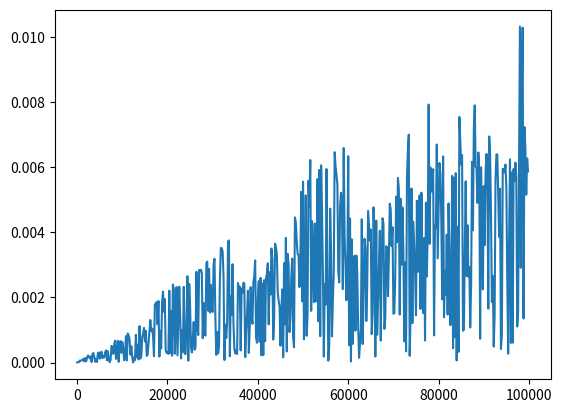

This chart was generated by the following Python code:
# TD1 Exo 3
# TP1 Exo 2

from time import time
from random import randint
import matplotlib.pyplot as plt
from tqdm import tqdm

def diss(a, b):
    return abs(a-b)


def plus_proche(T, ref, diss):
    i_min = 0
    d_min = diss(ref, T[i_min])
    if d_min == 0:
        return i_min
    for i in range(1, len(T)):
        d_i = diss(ref, T[i])
        if d_i == 0:
            return i
        if d_i < d_min:
            d_min = d_i
            i_min = i
    return i_min

def tps_plus_proche(n):
    T = []
    for _ in range(n):
        T.append(randint(0, n))
    ref = randint(0, n)
    #ref = -1    # a tester
    
    debut = time()
    _ = plus_proche(T, ref, diss)
    fin = time()
    duree = fin - debut
    return duree


if __name__ == "__main__":
    #print(diss(3, 3), diss(3, 4), diss(3, 2))
    T  = [3, 5, 0, 3, -1, 2]
    ref = -2
    print(plus_proche(T, ref, diss))
    
    n = 10 # petite
    T = []
    for _ in range(n):
        T.append(randint(0, n))
    ref = randint(0, n)
    
    debut = time()
    _ = plus_proche(T, ref, diss)
    fin = time()
    duree = fin - debut
    print("Duree (petit): ", duree)
    
    n = 1000 # moyen
    T = []
    for _ in range(n):
        T.append(randint(0, n))
    ref = randint(0, n)
    
    debut = time()
    _ = plus_proche(T, ref, diss)
    fin = time()
    duree = fin - debut
    print("Duree (moyen): ", duree)
        
    
    n = 100000 # grand
    T = []
    for _ in range(n):
        T.append(randint(0, n))
    ref = randint(0, n)
    
    debut = time()
    _ = plus_proche(T, ref, diss)
    fin = time()
    duree = fin - debut
    print("Duree (grand): ", duree)
    
    print(f"Duree (grand): {tps_plus_proche(n)}")
    
    N = []
    Tps = []
    for n in tqdm(range(10, 10**5, 200)):
        N.append(n)
        # calcul
        Tps.append(tps_plus_proche(n))
        
    #affichage de la courbe N vs Tps
    plt.figure()
    plt.plot(N, Tps)
    plt.show()
    
        
    
    
    

    
    
    
